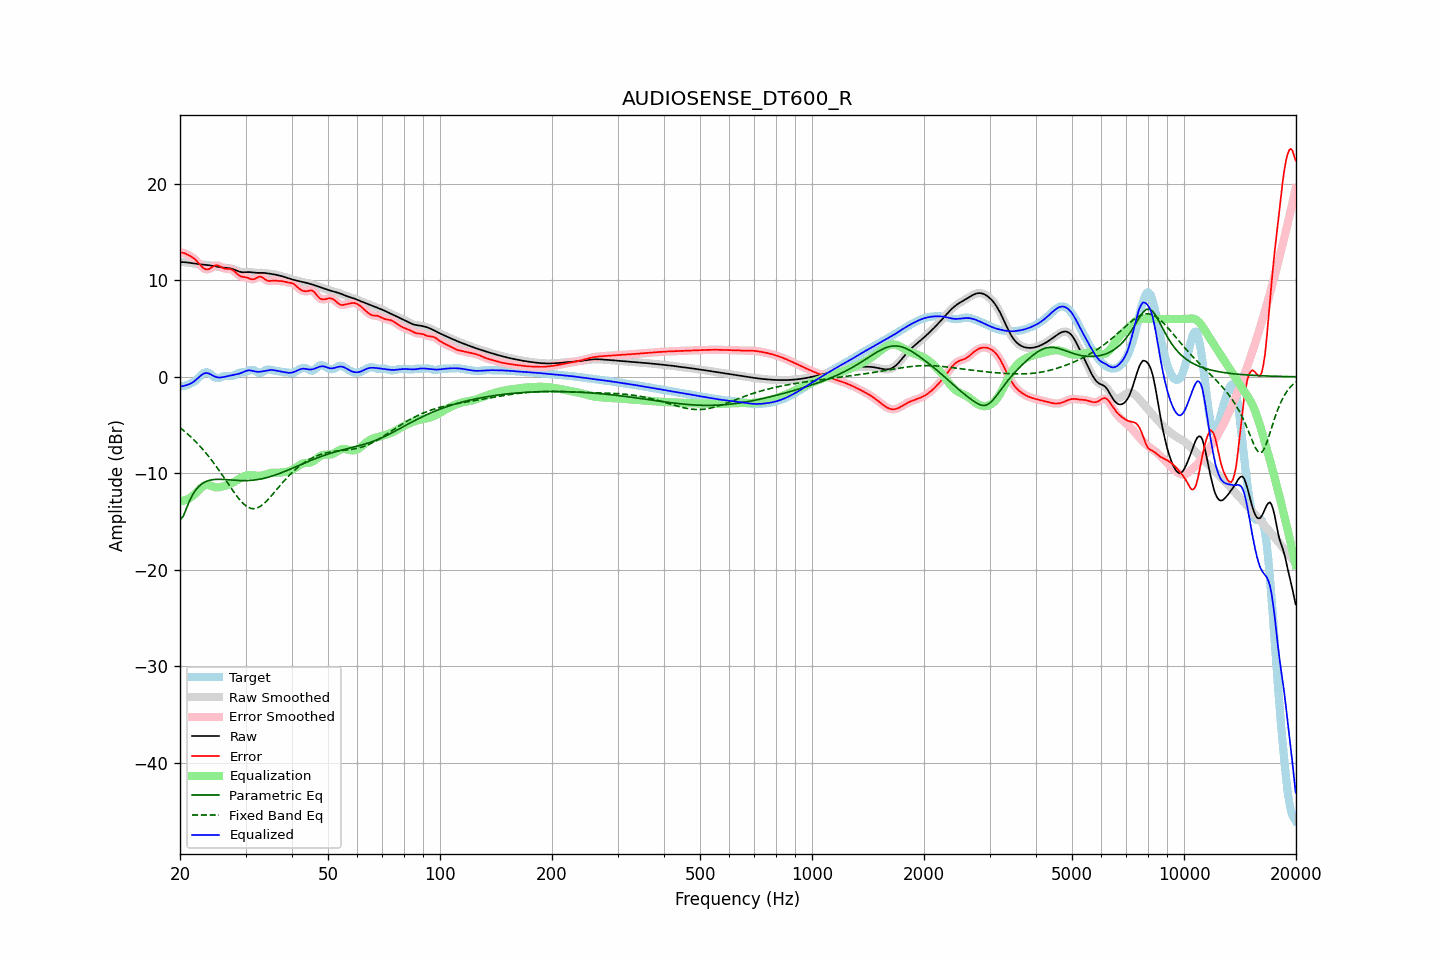

Source data for this figure (header and first rows):
frequency, raw, error, smoothed, error_smoothed, equalization, parametric_eq, fixed_band_eq, equalized_raw, equalized_smoothed, target
20.00, 11.89, 12.90, 11.89, 12.90, -12.90, -14.83, -5.27, -1.01, -1.01, -1.01
20.20, 11.89, 12.88, 11.89, 12.88, -12.88, -14.65, -5.40, -0.98, -0.98, -0.98
20.40, 11.89, 12.85, 11.89, 12.85, -12.84, -14.47, -5.54, -0.95, -0.95, -0.96
20.61, 11.88, 12.81, 11.88, 12.80, -12.80, -14.05, -5.68, -0.91, -0.91, -0.93
20.81, 11.87, 12.73, 11.87, 12.73, -12.73, -13.64, -5.82, -0.87, -0.87, -0.86
21.02, 11.85, 12.64, 11.85, 12.65, -12.66, -13.23, -5.97, -0.81, -0.81, -0.80
21.23, 11.82, 12.56, 11.82, 12.56, -12.57, -12.82, -6.12, -0.75, -0.75, -0.73
21.44, 11.80, 12.46, 11.80, 12.46, -12.46, -12.50, -6.28, -0.67, -0.67, -0.67
21.66, 11.77, 12.35, 11.77, 12.35, -12.34, -12.17, -6.44, -0.57, -0.57, -0.58
21.87, 11.74, 12.23, 11.75, 12.23, -12.19, -11.92, -6.60, -0.45, -0.45, -0.49
22.09, 11.72, 12.08, 11.72, 12.07, -12.03, -11.68, -6.77, -0.31, -0.31, -0.35
22.31, 11.70, 11.90, 11.70, 11.90, -11.86, -11.50, -6.94, -0.16, -0.16, -0.20
22.54, 11.68, 11.71, 11.68, 11.71, -11.69, -11.32, -7.12, -0.01, -0.01, -0.03
22.76, 11.67, 11.52, 11.67, 11.52, -11.53, -11.18, -7.30, 0.14, 0.14, 0.14
22.99, 11.65, 11.35, 11.65, 11.35, -11.39, -11.05, -7.49, 0.26, 0.26, 0.30
23.22, 11.63, 11.22, 11.63, 11.22, -11.29, -10.96, -7.68, 0.35, 0.35, 0.41
23.45, 11.61, 11.15, 11.61, 11.15, -11.22, -10.87, -7.88, 0.39, 0.39, 0.47
23.69, 11.59, 11.13, 11.59, 11.13, -11.21, -10.81, -8.08, 0.38, 0.38, 0.46
23.92, 11.57, 11.17, 11.57, 11.17, -11.23, -10.75, -8.29, 0.34, 0.34, 0.40
24.16, 11.54, 11.25, 11.54, 11.26, -11.28, -10.71, -8.50, 0.26, 0.26, 0.29
24.40, 11.51, 11.36, 11.51, 11.37, -11.35, -10.67, -8.72, 0.17, 0.17, 0.15
24.65, 11.49, 11.47, 11.49, 11.47, -11.41, -10.66, -8.94, 0.08, 0.08, 0.01
24.89, 11.46, 11.54, 11.46, 11.54, -11.45, -10.64, -9.16, 0.01, 0.01, -0.09
25.14, 11.43, 11.55, 11.42, 11.55, -11.47, -10.63, -9.40, -0.04, -0.04, -0.13
25.39, 11.39, 11.53, 11.39, 11.52, -11.46, -10.63, -9.63, -0.07, -0.07, -0.14
25.65, 11.37, 11.44, 11.37, 11.44, -11.44, -10.63, -9.87, -0.07, -0.07, -0.07
25.91, 11.34, 11.35, 11.34, 11.35, -11.39, -10.63, -10.11, -0.05, -0.05, -0.01
26.16, 11.32, 11.26, 11.32, 11.27, -11.35, -10.64, -10.35, -0.03, -0.03, 0.05
26.43, 11.30, 11.21, 11.30, 11.22, -11.30, -10.65, -10.60, 0.01, 0.01, 0.09
26.69, 11.29, 11.19, 11.29, 11.20, -11.24, -10.66, -10.85, 0.04, 0.05, 0.09
26.96, 11.27, 11.19, 11.27, 11.19, -11.19, -10.68, -11.10, 0.08, 0.08, 0.08
27.23, 11.25, 11.18, 11.25, 11.18, -11.13, -10.69, -11.34, 0.12, 0.12, 0.07
27.50, 11.21, 11.14, 11.21, 11.13, -11.06, -10.70, -11.59, 0.16, 0.16, 0.08
27.77, 11.16, 11.05, 11.16, 11.04, -10.97, -10.72, -11.83, 0.19, 0.19, 0.12
28.05, 11.10, 10.92, 11.10, 10.91, -10.87, -10.73, -12.07, 0.23, 0.22, 0.18
28.33, 11.03, 10.76, 11.03, 10.76, -10.77, -10.74, -12.29, 0.26, 0.26, 0.27
28.62, 10.96, 10.61, 10.96, 10.61, -10.66, -10.75, -12.51, 0.29, 0.30, 0.35
28.90, 10.90, 10.48, 10.90, 10.49, -10.56, -10.76, -12.72, 0.34, 0.34, 0.41
29.19, 10.86, 10.41, 10.86, 10.41, -10.47, -10.76, -12.91, 0.40, 0.40, 0.45
29.48, 10.84, 10.36, 10.85, 10.37, -10.38, -10.76, -13.08, 0.46, 0.46, 0.48
29.78, 10.85, 10.34, 10.84, 10.34, -10.31, -10.77, -13.25, 0.54, 0.54, 0.51
30.08, 10.85, 10.31, 10.85, 10.31, -10.25, -10.76, -13.37, 0.60, 0.60, 0.54
30.38, 10.86, 10.27, 10.86, 10.26, -10.21, -10.76, -13.49, 0.65, 0.65, 0.59
30.68, 10.86, 10.20, 10.86, 10.20, -10.19, -10.75, -13.57, 0.67, 0.67, 0.66
30.99, 10.84, 10.14, 10.84, 10.14, -10.19, -10.74, -13.64, 0.66, 0.65, 0.71
31.30, 10.82, 10.11, 10.82, 10.11, -10.20, -10.72, -13.66, 0.62, 0.62, 0.71
31.61, 10.80, 10.13, 10.80, 10.14, -10.22, -10.71, -13.67, 0.58, 0.58, 0.67
31.93, 10.78, 10.20, 10.78, 10.20, -10.24, -10.68, -13.64, 0.54, 0.54, 0.58
32.24, 10.78, 10.29, 10.78, 10.29, -10.26, -10.66, -13.60, 0.52, 0.52, 0.49
32.57, 10.78, 10.37, 10.78, 10.36, -10.27, -10.63, -13.52, 0.51, 0.51, 0.41
32.89, 10.79, 10.39, 10.78, 10.37, -10.26, -10.60, -13.43, 0.53, 0.53, 0.40
33.22, 10.78, 10.32, 10.78, 10.32, -10.23, -10.57, -13.31, 0.55, 0.55, 0.46
33.55, 10.78, 10.22, 10.78, 10.22, -10.19, -10.53, -13.17, 0.58, 0.58, 0.56
33.89, 10.76, 10.09, 10.76, 10.10, -10.14, -10.49, -13.02, 0.62, 0.62, 0.67
34.23, 10.74, 10.00, 10.74, 10.00, -10.08, -10.45, -12.86, 0.65, 0.65, 0.74
34.57, 10.71, 9.94, 10.71, 9.95, -10.03, -10.40, -12.68, 0.69, 0.69, 0.77
34.92, 10.69, 9.94, 10.69, 9.94, -9.98, -10.35, -12.50, 0.71, 0.71, 0.75
35.27, 10.66, 9.96, 10.66, 9.95, -9.95, -10.30, -12.31, 0.71, 0.71, 0.71
35.62, 10.64, 9.97, 10.64, 9.97, -9.94, -10.25, -12.11, 0.70, 0.70, 0.66
35.97, 10.60, 9.97, 10.60, 9.97, -9.94, -10.19, -11.91, 0.66, 0.66, 0.63
... 635 more rows
